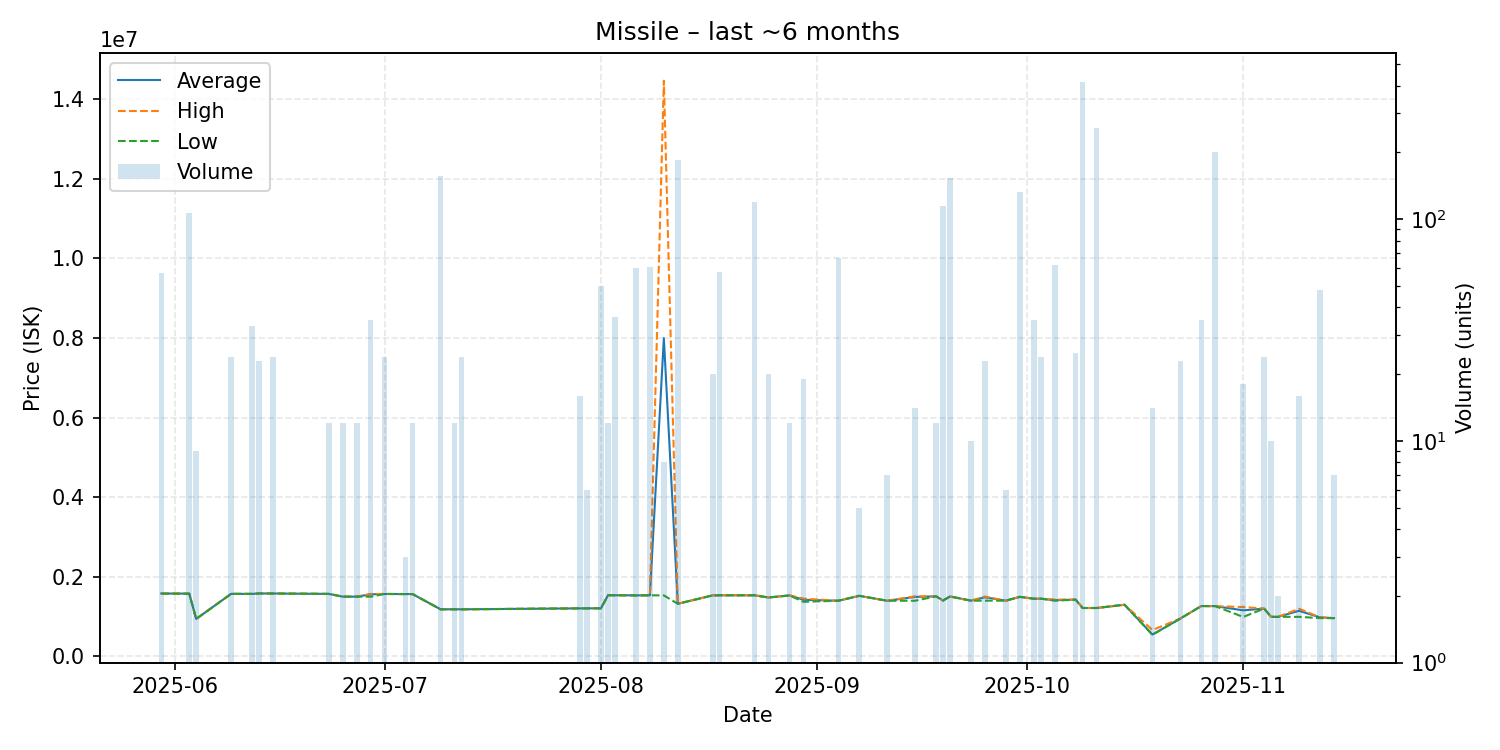

Data behind this chart, as committed beside it:
date, average, highest, lowest, order_count, volume
2025-05-30, 1579158, 1580000, 1575000, 5, 57
2025-06-03, 1576000, 1580000, 1574000, 5, 107
2025-06-04, 941100, 941100, 941100, 1, 9
2025-06-09, 1570000, 1570000, 1570000, 1, 24
2025-06-12, 1569818, 1570000, 1569000, 4, 33
2025-06-13, 1580000, 1580000, 1580000, 2, 23
2025-06-15, 1579000, 1579000, 1579000, 1, 24
2025-06-23, 1569000, 1569000, 1569000, 1, 12
2025-06-25, 1500000, 1500000, 1500000, 1, 12
2025-06-26, 1500000, 1500000, 1500000, 1, 1
2025-06-27, 1500000, 1500000, 1500000, 1, 12
2025-06-29, 1558286, 1568000, 1500000, 2, 35
2025-07-01, 1567542, 1568000, 1567000, 2, 24
2025-07-04, 1565000, 1565000, 1565000, 1, 3
2025-07-05, 1565000, 1565000, 1565000, 1, 12
2025-07-09, 1183000, 1183000, 1183000, 3, 156
2025-07-11, 1183000, 1183000, 1183000, 1, 12
2025-07-12, 1182000, 1182000, 1182000, 1, 24
2025-07-29, 1206000, 1206000, 1206000, 1, 16
2025-07-30, 1206000, 1206000, 1206000, 1, 6
2025-08-01, 1208000, 1208000, 1208000, 1, 50
2025-08-02, 1536000, 1536000, 1536000, 1, 12
2025-08-03, 1535000, 1535000, 1535000, 1, 36
2025-08-05, 1534000, 1534000, 1534000, 1, 1
2025-08-06, 1531933, 1534000, 1530000, 2, 60
2025-08-08, 1534000, 1534000, 1534000, 2, 61
2025-08-10, 7995500, 14460000, 1531000, 2, 8
2025-08-12, 1321000, 1321000, 1321000, 7, 184
2025-08-17, 1533250, 1534000, 1531000, 2, 20
2025-08-18, 1534328, 1535000, 1534000, 2, 58
2025-08-23, 1534000, 1534000, 1534000, 1, 120
2025-08-25, 1479000, 1479000, 1479000, 1, 20
2025-08-28, 1531000, 1531000, 1531000, 1, 12
2025-08-30, 1421526, 1451000, 1371000, 2, 19
2025-09-04, 1397000, 1397000, 1397000, 1, 67
2025-09-07, 1521000, 1521000, 1521000, 1, 5
2025-09-11, 1397000, 1397000, 1397000, 1, 7
2025-09-15, 1493000, 1509000, 1397000, 4, 14
2025-09-18, 1508000, 1508000, 1508000, 1, 12
2025-09-19, 1403000, 1403000, 1403000, 1, 115
2025-09-20, 1505000, 1505000, 1505000, 3, 153
2025-09-23, 1399000, 1399000, 1399000, 1, 10
2025-09-25, 1484087, 1502000, 1399000, 2, 23
2025-09-28, 1399000, 1399000, 1399000, 1, 6
2025-09-30, 1495000, 1495000, 1495000, 4, 133
2025-10-02, 1449000, 1449000, 1449000, 1, 35
2025-10-03, 1449000, 1449000, 1449000, 1, 24
2025-10-05, 1410419, 1428500, 1399000, 3, 62
2025-10-08, 1425000, 1425000, 1425000, 1, 25
2025-10-09, 1215000, 1215000, 1215000, 3, 415
2025-10-11, 1215000, 1215000, 1215000, 2, 258
2025-10-15, 1297000, 1297000, 1297000, 1, 1
2025-10-19, 548714, 662000, 540000, 2, 14
2025-10-23, 950000, 950000, 950000, 1, 23
2025-10-26, 1264000, 1264000, 1264000, 1, 35
2025-10-28, 1262000, 1262000, 1262000, 1, 200
2025-11-01, 1156000, 1239000, 990000, 2, 18
2025-11-04, 1200000, 1200000, 1200000, 1, 24
2025-11-05, 993100, 993100, 993100, 1, 10
2025-11-06, 993000, 993000, 993000, 1, 2
... 3 more rows
